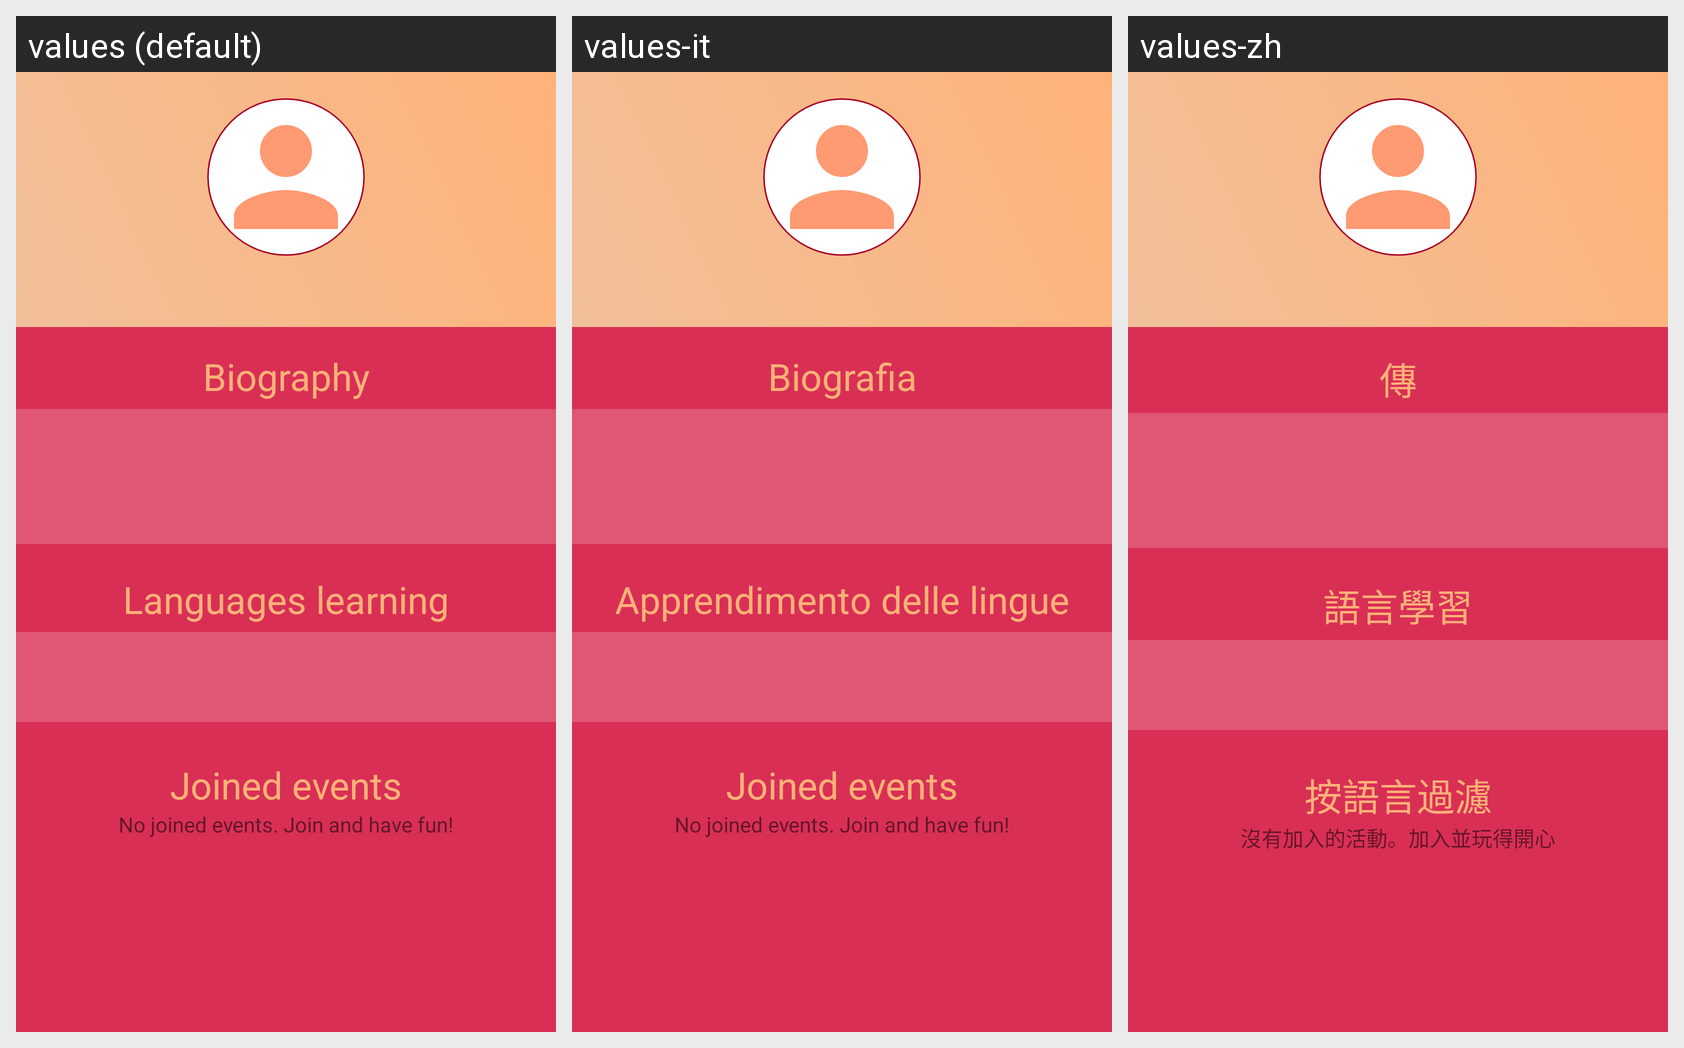

Here is an Android app screen in its default locale and in the app's own translations. Write out the translated-string differences for the strings that appear on this screen.
Android screen res/layout/activity_user.xml rendered under 3 locales, left to right: values (default), values-it, values-zh. Device: Nexus 5 (rendered at 1080×1920; each locale shown at half size, 540×960, under a caption strip naming it); theme Theme.PairUp.
Other locales in the repository, not shown: values-bn, values-de, values-es.
Strings drawn on this screen, with the default value and each locale's value (text and hints the layout hard-codes, and strings that could not be matched under every locale, appear in the picture but are not listed):

write_biography
  values: Biography
  values-it: Biografia
  values-zh: 傳

write_language_learning
  values: Languages learning
  values-it: Apprendimento delle lingue
  values-zh: 語言學習

enrolled_events
  values: Joined events
  values-it: Joined events
  values-zh: 按語言過濾

no_joined
  values: No joined events. Join and have fun!
  values-it: No joined events. Join and have fun!
  values-zh: 沒有加入的活動。加入並玩得開心
